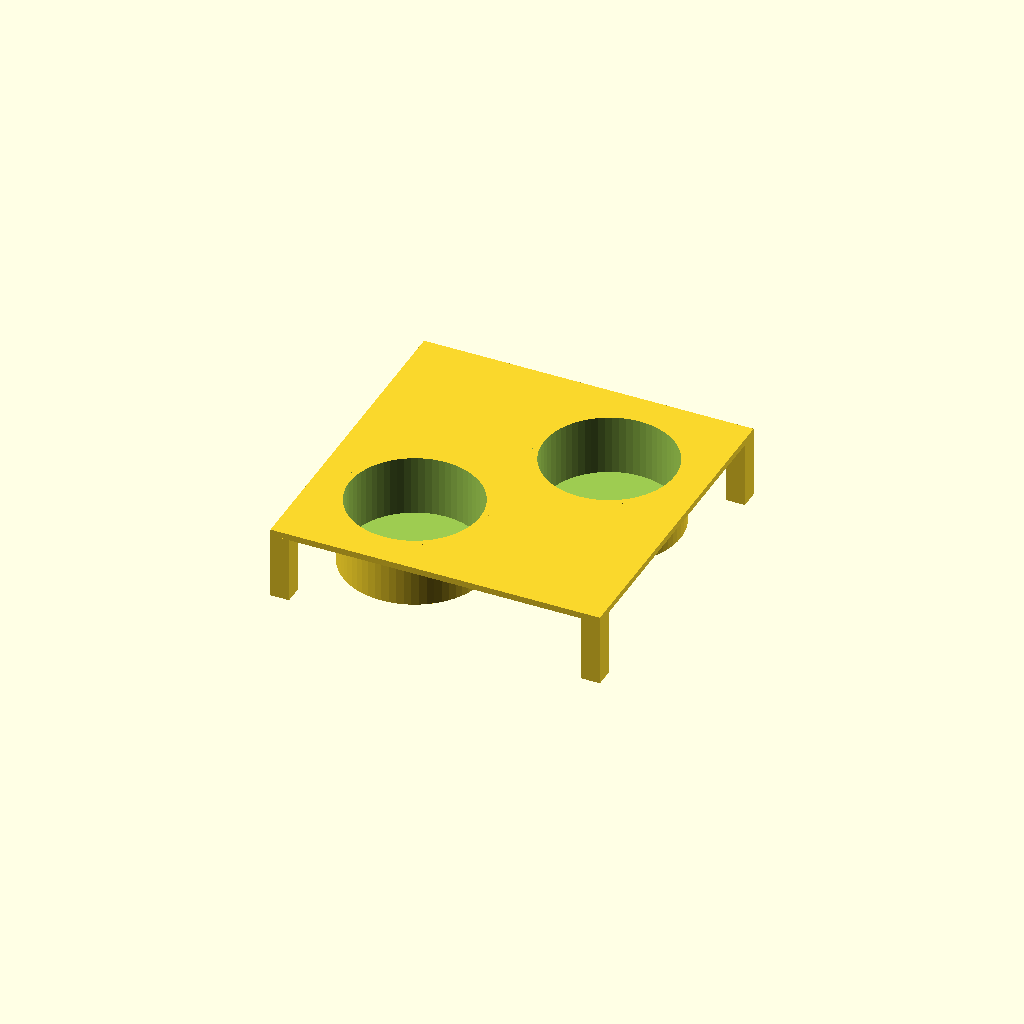
Cell 1: rendered with the file's own defaults.
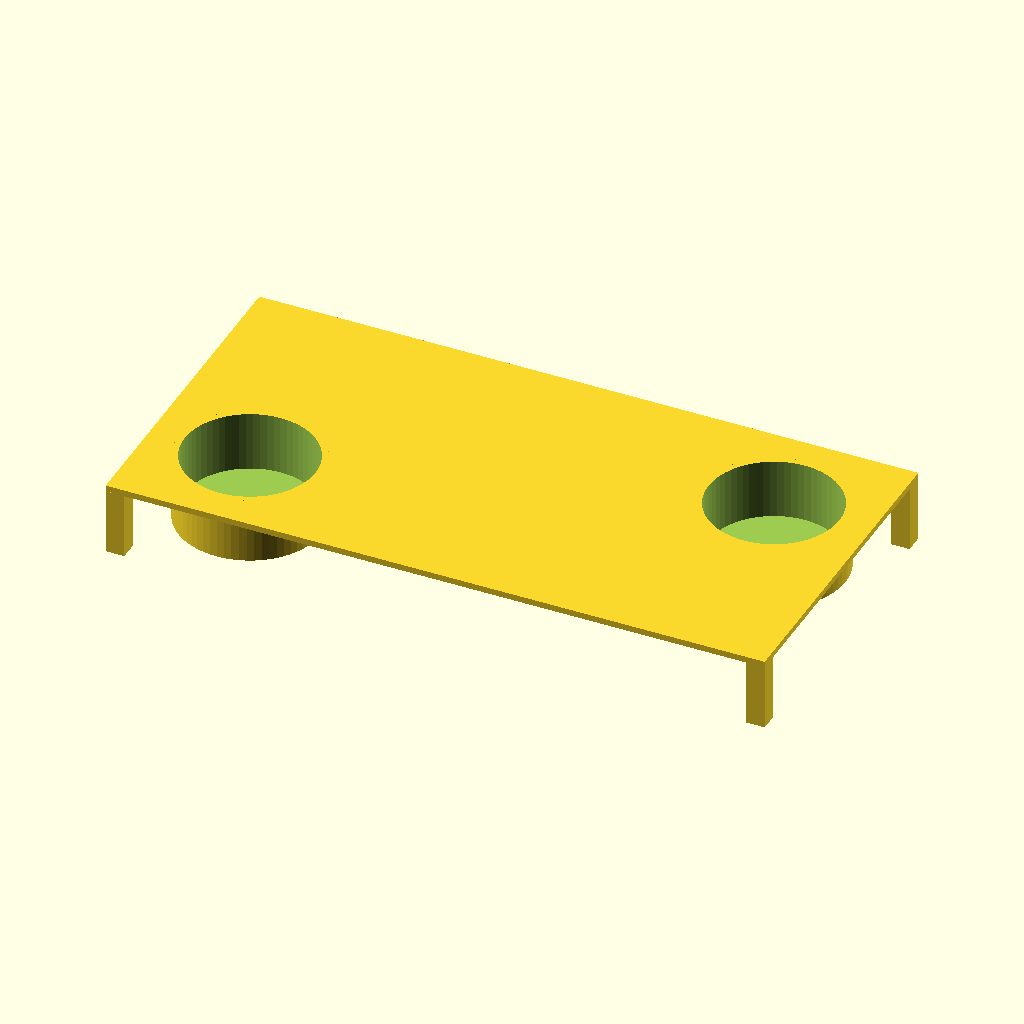
Cell 2: laenge = 318 (everything else at default).
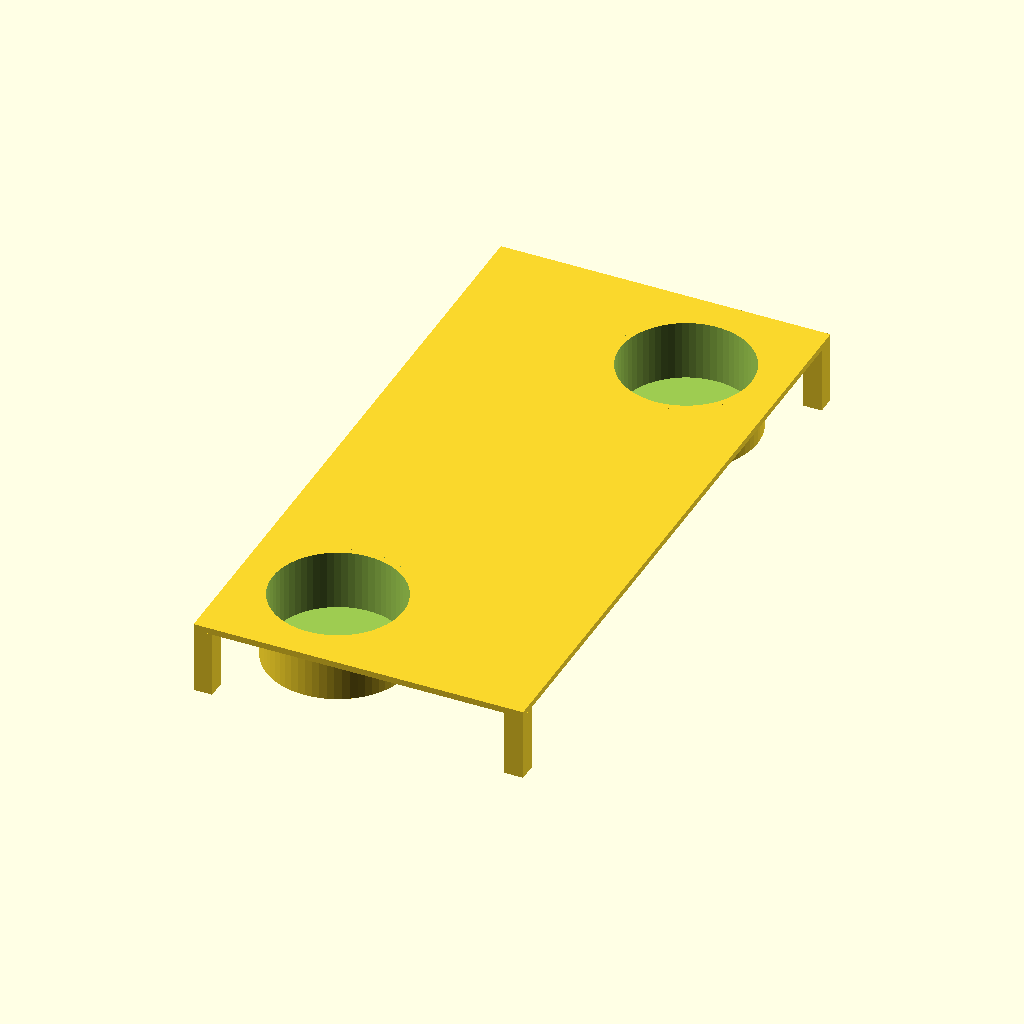
Cell 3: breite = 318 (everything else at default).
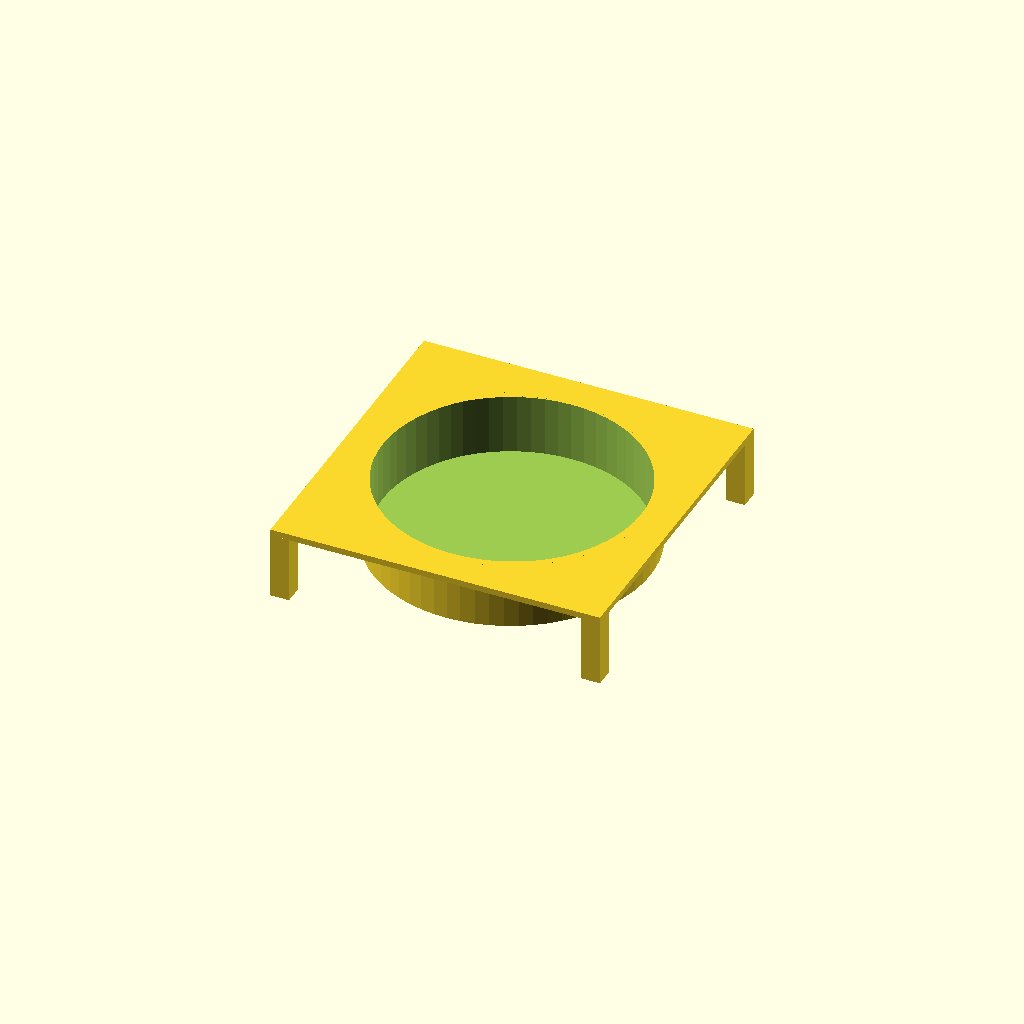
Cell 4: the same model with bohrung_dm = 126.
One fixed orthographic camera (rotation 55°, 0°, 25°; colour scheme Cornfield) for every cell.
OpenSCAD source file EinsatzApoSchrank_Wasserglas_63.scad:
// ============================================================
// Parametrische Lochplatte mit Eckstützen und Zylindern
// ============================================================
// Aufbau:
//   z = +platten_dicke  → Oberkante Platte = Öffnung Zylinder
//   z =  0              → Unterkante Platte
//   z = -stuetzen_hoehe → Unterkante Stützen
// ============================================================

// --- Parameter (anpassbar) ---
laenge          =  159; // Länge der Grundplatte in mm
breite          =  159;   // Breite der Grundplatte in mm
stuetzen_hoehe  =   32;   // Höhe der Eckstützen in mm
bohrung_dm      =   63;   // Innendurchmesser der Zylinder in mm
zylinder_tiefe  =   32;   // Tiefe der Zylinder in mm (max = stuetzen_hoehe!)
mit_stuetzen    = true;  // true = Stützen an / false = Stützen aus

// --- Konstanten ---
platten_dicke   =  3;    // Dicke der Grundplatte in mm
stuetzen_breite =  9;    // Querschnitt der quadratischen Stützen in mm
randabstand     =  16;   // Mindestabstand Bohrungsrand → Plattenrand in mm
wandstaerke     =  3;    // Wandstärke der Zylinder in mm

// --- Kreisauflösung ---
$fn = 64;

// --- Sicherheit: Zylinder nie tiefer als Stützen ---
eff_tiefe = min(zylinder_tiefe, stuetzen_hoehe);

// ============================================================
// Berechnete Hilfswerte
//
//   rand_mitte = randabstand + bohrung_dm/2
//   → Abstand Bohrungsmitte zum Plattenrand
//
//   Diagonale Platzierung:
//   Bohrung 1: vorne-links  (-x, -y)
//   Bohrung 2: hinten-rechts (+x, +y)
// ============================================================
rand_mitte = randabstand + bohrung_dm / 2;
pos_x      = laenge/2 - rand_mitte;   // X-Abstand vom Zentrum
pos_y      = breite/2 - rand_mitte;   // Y-Abstand vom Zentrum
aussen_dm  = bohrung_dm + 2 * wandstaerke;

// ============================================================
// Modul: Grundplatte mit 2 diagonalen Ausschnitten
// ============================================================
module grundplatte() {
    difference() {
        translate([-laenge/2, -breite/2, 0])
            cube([laenge, breite, platten_dicke]);

        // Bohrung 1 – vorne links
        translate([-pos_x, -pos_y, -0.1])
            cylinder(h = platten_dicke + 0.2, d = aussen_dm);

        // Bohrung 2 – hinten rechts
        translate([+pos_x, +pos_y, -0.1])
            cylinder(h = platten_dicke + 0.2, d = aussen_dm);
    }
}

// ============================================================
// Modul: Ein einzelner Zylinder (hängt unter der Platte)
// ============================================================
module zylinder_einzel(px, py) {
    translate([px, py, platten_dicke - eff_tiefe])
        difference() {
            cylinder(h = eff_tiefe, d = aussen_dm);
            translate([0, 0, wandstaerke])
                cylinder(h = eff_tiefe, d = bohrung_dm);
        }
}

// ============================================================
// Modul: Beide Zylinder diagonal
// ============================================================
module zylinder_diagonal() {
    zylinder_einzel(-pos_x, -pos_y);  // vorne links
    zylinder_einzel(+pos_x, +pos_y);  // hinten rechts
}

// ============================================================
// Modul: Eine einzelne Eckstütze
// ============================================================
module stuetze() {
    cube([stuetzen_breite, stuetzen_breite, stuetzen_hoehe]);
}

// ============================================================
// Modul: Alle vier Eckstützen unter der Grundplatte
// ============================================================
module eckstuetzen() {
    x = laenge/2 - stuetzen_breite;
    y = breite/2  - stuetzen_breite;

    translate([-laenge/2, -breite/2, -stuetzen_hoehe]) stuetze();
    translate([ x,        -breite/2, -stuetzen_hoehe]) stuetze();
    translate([-laenge/2,  y,        -stuetzen_hoehe]) stuetze();
    translate([ x,         y,        -stuetzen_hoehe]) stuetze();
}

// ============================================================
// Zusammenbau
// ============================================================
union() {
    grundplatte();
    zylinder_diagonal();
    if (mit_stuetzen) {
        eckstuetzen();
    }
}
Parameter table extracted from the source (name, type, default, range or options):
laenge: number, default 159
breite: number, default 159
stuetzen_hoehe: number, default 32
bohrung_dm: number, default 63
zylinder_tiefe: number, default 32
mit_stuetzen: bool, default true
platten_dicke: number, default 3
stuetzen_breite: number, default 9
randabstand: number, default 16
wandstaerke: number, default 3
